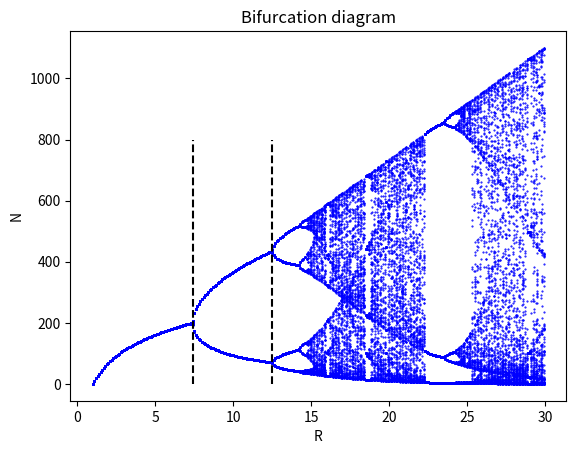

Write the Python code that produced this figure.
import numpy as np
import matplotlib.pyplot as plt


eta0 = 900
alpha= 0.01

for R in np.arange(1,30,0.1):
    etas = np.zeros((300,))
    etas[0] = eta0
    for i in range(1, 300):
        etas[i] = etas[i-1] * R * np.exp(-alpha * etas[i-1])
    plt.plot(np.zeros(100,) + R, etas[-101:-1], 'b.', markersize=1)
    print("R: %s, max: %.2f, min: %.2f" % (R, max(etas[-101:-1]), min(etas[-101:-1])))

plt.plot((7.4, 7.4), (0, 800), 'k--')
plt.plot((12.5, 12.5), (0, 800), 'k--')
plt.xlabel("R")
plt.ylabel("N")
plt.title("Bifurcation diagram")
plt.savefig("chaos_bifurcation.eps", format='eps')

plt.show()


# FIRST SPLIT AROUND R=7.4
# SECOND SPLIT AROUND R=12.5